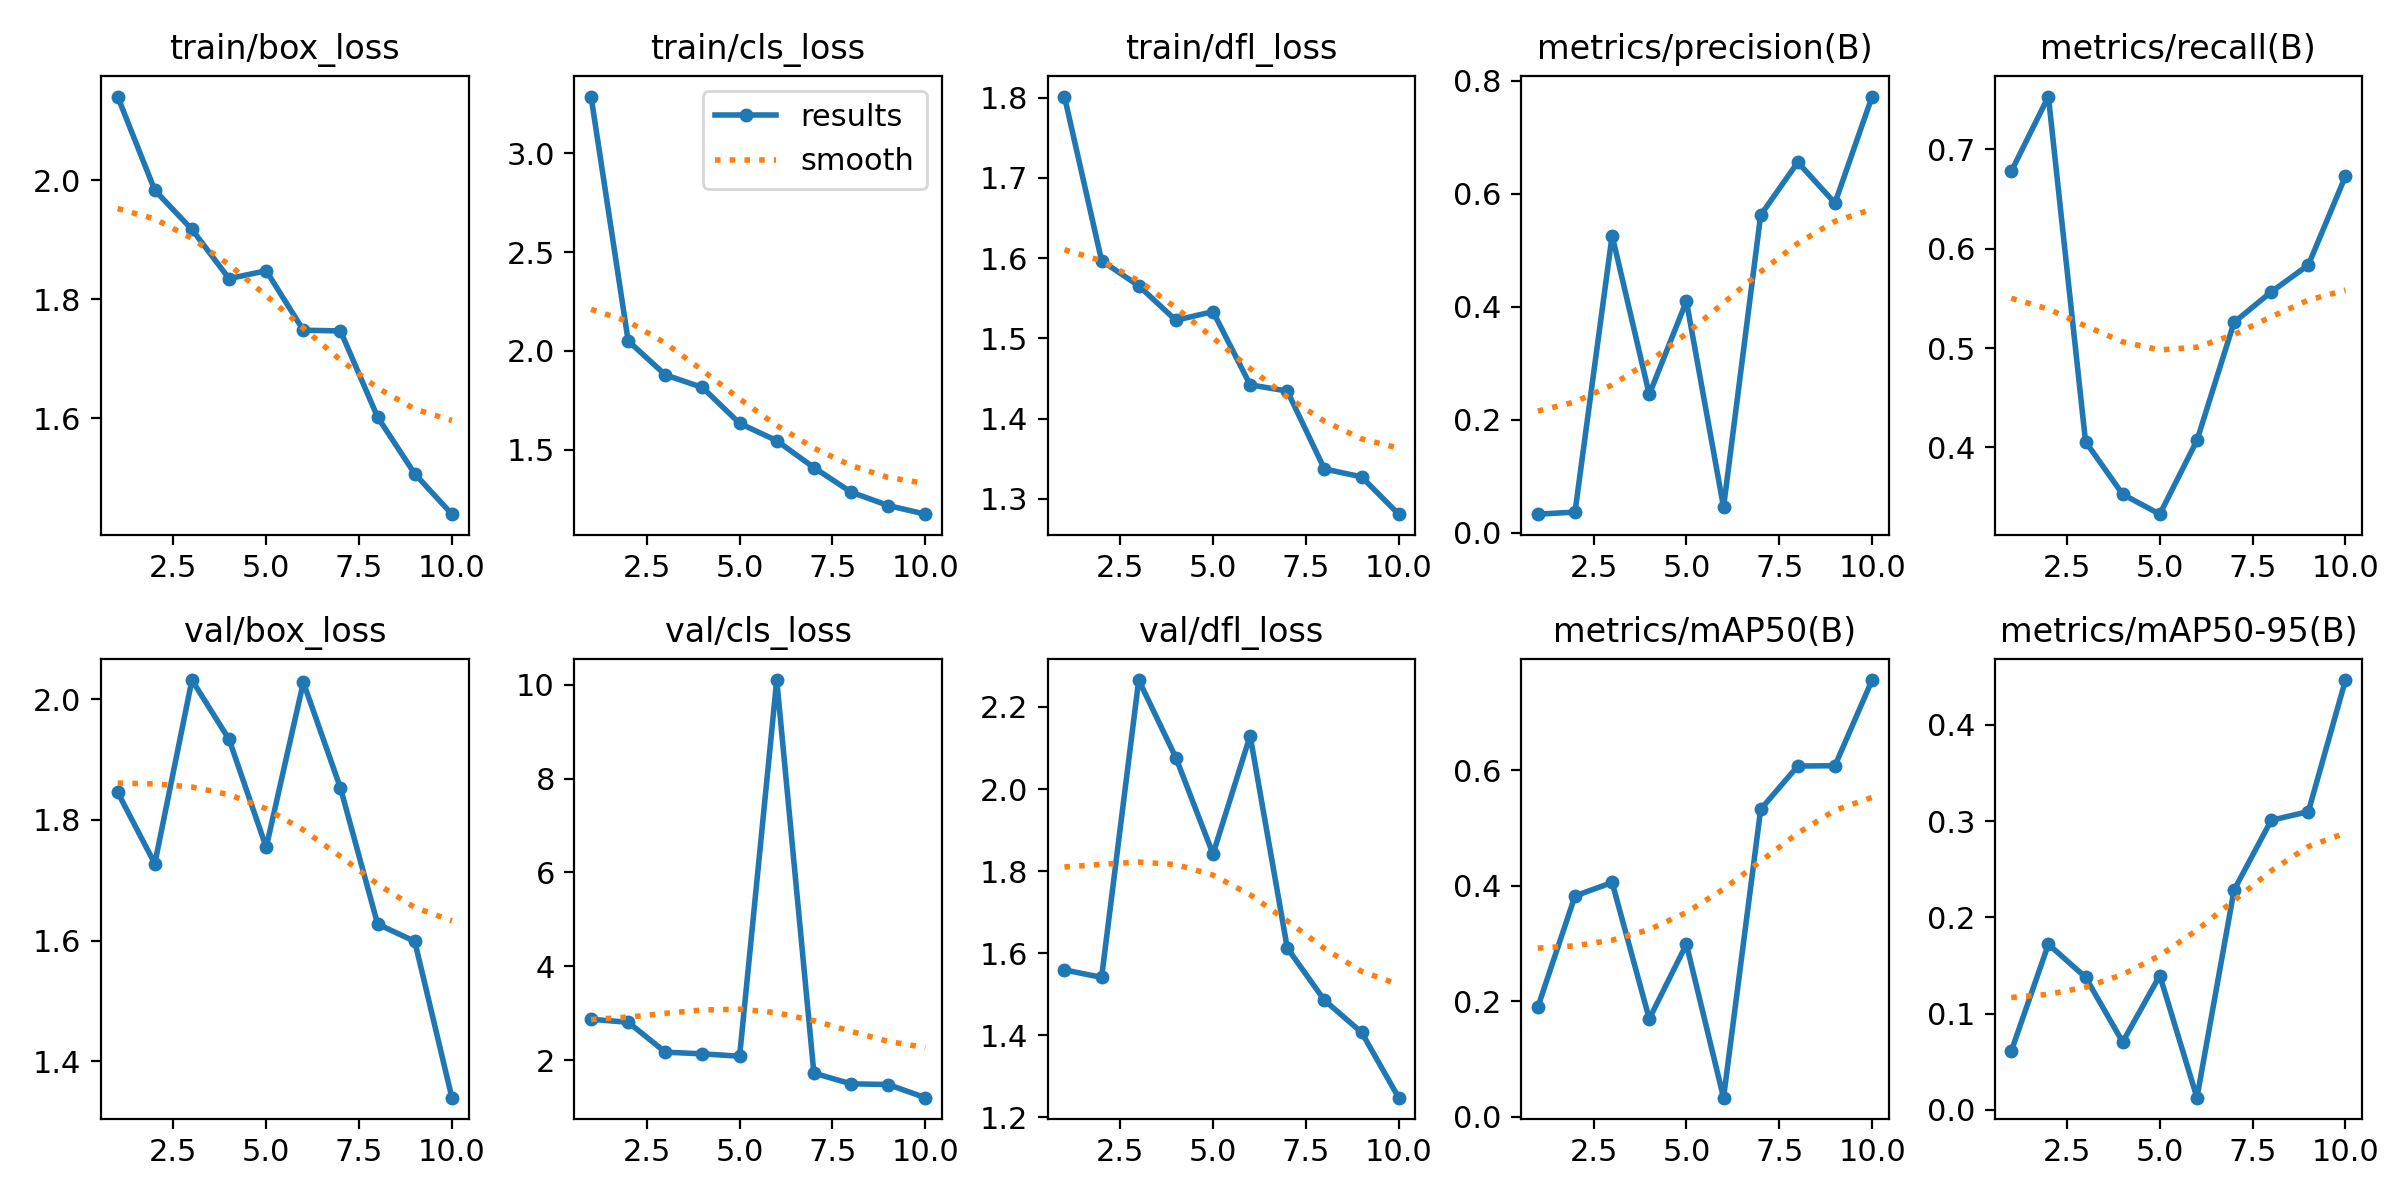

Data behind this chart, as committed beside it:
epoch, train/box_loss, train/cls_loss, train/dfl_loss, metrics/precision(B), metrics/recall(B), metrics/mAP50(B), metrics/mAP50-95(B), val/box_loss, val/cls_loss, val/dfl_loss, lr/pg0, lr/pg1, lr/pg2
1, 2.14, 3.286, 1.801, 0.0331, 0.6776, 0.1898, 0.06087, 1.846, 2.87, 1.559, 0.0937, 0.0007, 0.0007
2, 1.983, 2.051, 1.597, 0.03678, 0.7529, 0.3824, 0.1721, 1.728, 2.806, 1.541, 0.08635, 0.001352, 0.001352
3, 1.917, 1.879, 1.566, 0.5263, 0.4059, 0.4058, 0.1378, 2.032, 2.17, 2.266, 0.07884, 0.001845, 0.001845
4, 1.835, 1.815, 1.523, 0.245, 0.3529, 0.1693, 0.07052, 1.934, 2.134, 2.076, 0.07118, 0.002179, 0.002179
5, 1.848, 1.634, 1.533, 0.41, 0.3329, 0.2986, 0.1396, 1.755, 2.083, 1.842, 0.06336, 0.002356, 0.002356
6, 1.748, 1.546, 1.442, 0.0454, 0.4071, 0.03265, 0.01266, 2.028, 10.1, 2.13, 0.05537, 0.002374, 0.002374
7, 1.747, 1.411, 1.434, 0.5625, 0.5259, 0.5327, 0.2285, 1.853, 1.723, 1.613, 0.04723, 0.002233, 0.002233
8, 1.602, 1.287, 1.337, 0.6561, 0.5565, 0.6077, 0.3009, 1.627, 1.496, 1.485, 0.03893, 0.001934, 0.001934
9, 1.507, 1.219, 1.327, 0.5837, 0.5835, 0.6082, 0.31, 1.599, 1.48, 1.407, 0.03048, 0.001477, 0.001477
10, 1.439, 1.175, 1.281, 0.7723, 0.6729, 0.7568, 0.4466, 1.34, 1.2, 1.248, 0.02186, 0.0008611, 0.0008611
